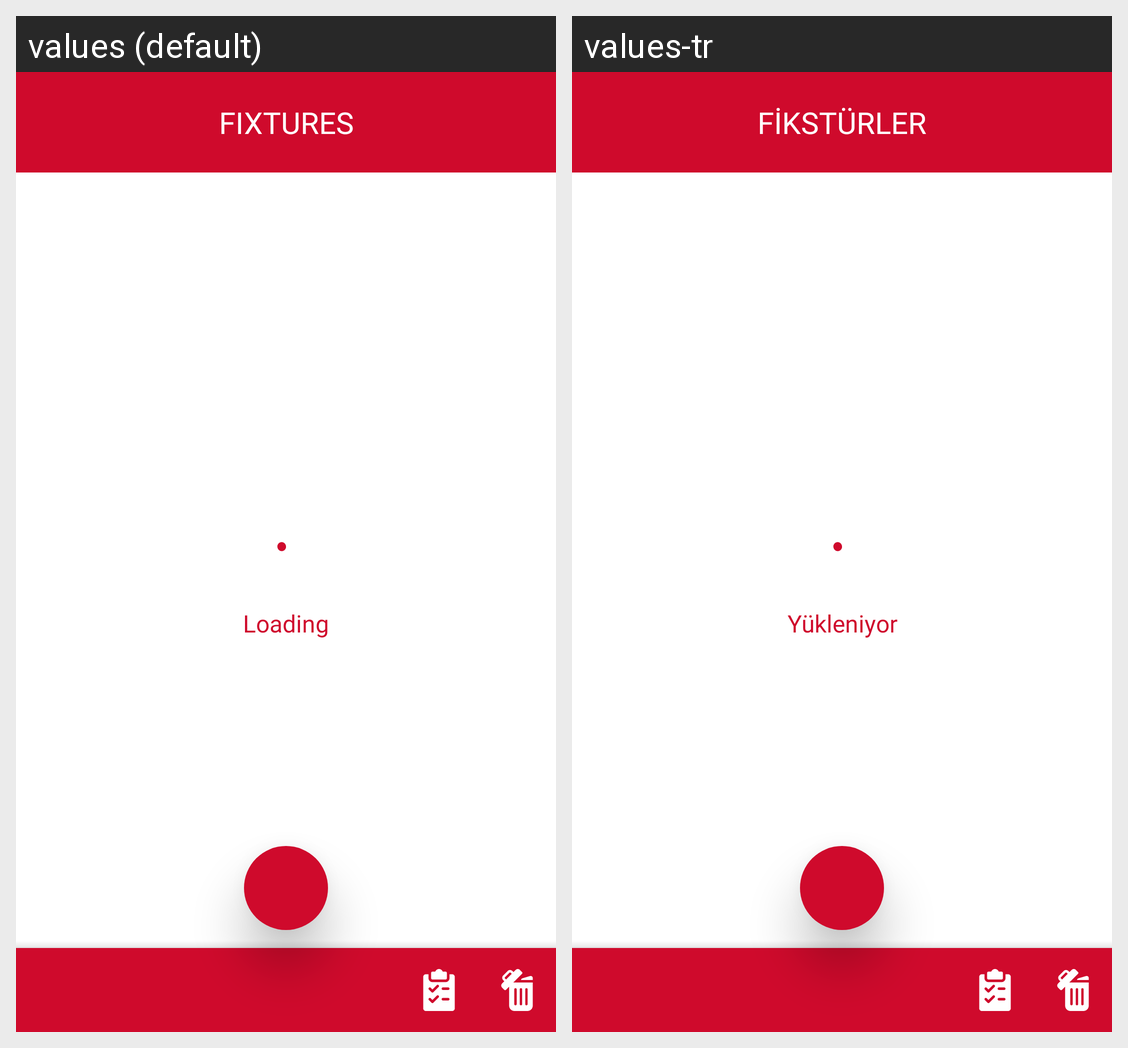

The same Android screen rendered under two of its app's locales, left to right. List the strings drawn on it with the default value and each locale's translation.
Android screen res/layout/fragment_create_fixture.xml rendered under 2 locales, left to right: values (default), values-tr. Device: Nexus 5 (rendered at 1080×1920; each locale shown at half size, 540×960, under a caption strip naming it); theme Theme.HuaweiLeagueManager.
Strings drawn on this screen, with the default value and each locale's value (text and hints the layout hard-codes, and strings that could not be matched under every locale, appear in the picture but are not listed):

fixture_title
  values: FIXTURES
  values-tr: FİKSTÜRLER

fixture_loading
  values: Loading
  values-tr: Yükleniyor
